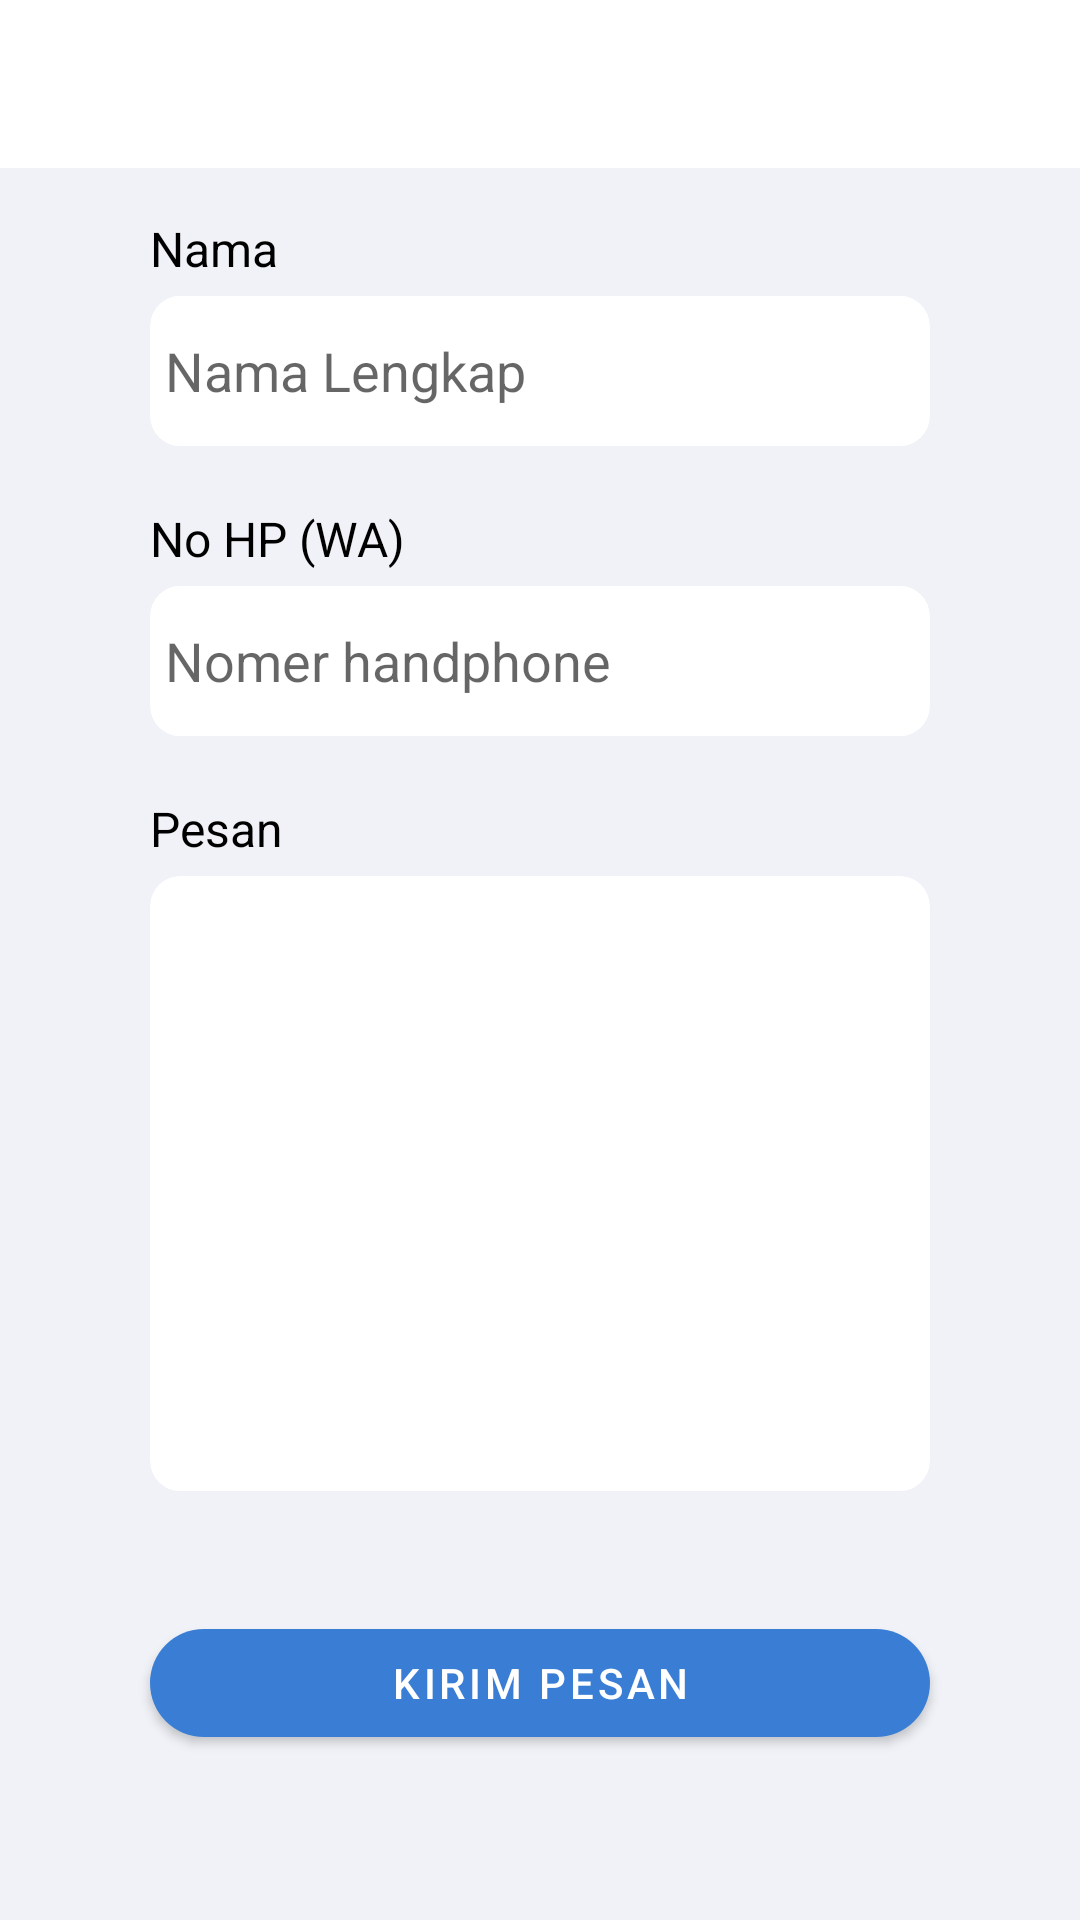

Write the Android layout XML for this screen, with the resource values it uses.
<!-- AndroidManifest.xml: application theme Theme.StunTrack -->
<!-- res/layout/activity_kirim_pesan.xml -->
<?xml version="1.0" encoding="utf-8"?>
<androidx.constraintlayout.widget.ConstraintLayout
    xmlns:android="http://schemas.android.com/apk/res/android"
    xmlns:app="http://schemas.android.com/apk/res-auto"
    xmlns:tools="http://schemas.android.com/tools"
    android:layout_width="match_parent"
    android:layout_height="match_parent"
    android:background="#F0F2F7"
    tools:context=".kirim_pesan">

    <androidx.appcompat.widget.Toolbar
        android:id="@+id/tbDetailMbl"
        android:layout_width="match_parent"
        android:layout_height="?attr/actionBarSize"
        android:background="@color/white"
        app:layout_constraintTop_toTopOf="parent" />

    <LinearLayout
        android:id="@+id/lr_txtpesan"
        android:layout_width="match_parent"
        android:layout_height="wrap_content"
        android:orientation="vertical"
        app:layout_constraintBottom_toBottomOf="parent"
        app:layout_constraintTop_toBottomOf="@+id/tbDetailMbl"
        app:layout_constraintVertical_bias="0.0"
        tools:layout_editor_absoluteX="0dp">

        <TextView
            android:layout_width="match_parent"
            android:layout_height="wrap_content"
            android:layout_marginStart="50dp"
            android:layout_marginTop="16dp"
            android:layout_marginEnd="50dp"
            android:text="Nama"
            android:textColor="@color/black"
            android:textSize="16sp" />

        <androidx.cardview.widget.CardView
            android:layout_width="match_parent"
            android:layout_height="wrap_content"
            android:layout_marginStart="50dp"
            android:layout_marginTop="5dp"
            android:layout_marginEnd="50dp"
            app:cardCornerRadius="10dp"
            app:cardElevation="0dp">

            <EditText
                android:layout_width="match_parent"
                android:layout_height="50dp"
                android:layout_marginStart="5dp"
                android:layout_marginEnd="5dp"
                android:background="@color/white"
                android:hint="Nama Lengkap"
                android:inputType="textEmailAddress" />
        </androidx.cardview.widget.CardView>

        <TextView
            android:layout_width="match_parent"
            android:layout_height="wrap_content"
            android:layout_marginStart="50dp"
            android:layout_marginTop="20dp"
            android:layout_marginEnd="50dp"
            android:text="No HP (WA)"
            android:textColor="@color/black"
            android:textSize="16sp" />

        <androidx.cardview.widget.CardView
            android:layout_width="match_parent"
            android:layout_height="wrap_content"
            android:layout_marginStart="50dp"
            android:layout_marginTop="5dp"
            android:layout_marginEnd="50dp"
            app:cardCornerRadius="10dp"
            app:cardElevation="0dp">

            <EditText
                android:layout_width="match_parent"
                android:layout_height="50dp"
                android:layout_marginStart="5dp"
                android:layout_marginEnd="5dp"
                android:background="@color/white"
                android:hint="Nomer handphone"
                android:inputType="textEmailAddress" />
        </androidx.cardview.widget.CardView>

        <TextView
            android:layout_width="match_parent"
            android:layout_height="wrap_content"
            android:layout_marginStart="50dp"
            android:layout_marginTop="20dp"
            android:layout_marginEnd="50dp"
            android:text="Pesan"
            android:textColor="@color/black"
            android:textSize="16sp" />

        <androidx.cardview.widget.CardView
            android:layout_width="match_parent"
            android:layout_height="wrap_content"
            android:layout_marginStart="50dp"
            android:layout_marginTop="5dp"
            android:layout_marginEnd="50dp"
            app:cardCornerRadius="10dp"
            app:cardElevation="0dp">

            <EditText
                android:layout_marginTop="5dp"
                android:layout_width="match_parent"
                android:layout_height="200dp"
                android:layout_marginStart="5dp"
                android:layout_marginEnd="5dp"
                android:background="@color/white"
                android:ems="10"
                android:inputType="textEmailAddress"
                android:lines="8"
                android:gravity="top|left"/>
        </androidx.cardview.widget.CardView>

        <com.google.android.material.button.MaterialButton
            android:id="@+id/button_save1"
            android:layout_width="match_parent"
            android:layout_height="wrap_content"
            android:layout_marginStart="50dp"
            android:layout_marginTop="40dp"
            android:layout_marginEnd="50dp"
            android:layout_marginBottom="16dp"
            android:text="Kirim Pesan"
            app:backgroundTint="#397ED4"
            app:cornerRadius="30dp"
            app:layout_constraintEnd_toEndOf="parent"
            app:layout_constraintStart_toStartOf="parent"
            app:layout_constraintTop_toBottomOf="@+id/textViewLain" />

    </LinearLayout>
</androidx.constraintlayout.widget.ConstraintLayout>
<!-- resources referenced by this layout -->
<resources>
  <color name="black">#FF000000</color>
  <color name="white">#FFFFFFFF</color>
  <style name="Theme.StunTrack" parent="Theme.MaterialComponents.DayNight.NoActionBar">
          
          <item name="colorPrimary">#397ED4</item>
          <item name="colorPrimaryVariant">#397ED4</item>
          <item name="colorOnPrimary">@color/white</item>
          
          <item name="colorSecondary">@color/teal_200</item>
          <item name="colorSecondaryVariant">@color/teal_700</item>
          <item name="colorOnSecondary">@color/black</item>
          
          <item name="android:statusBarColor">?attr/colorPrimaryVariant</item>
          
      </style>
  <color name="teal_200">#FF03DAC5</color>
  <color name="teal_700">#FF018786</color>
</resources>
